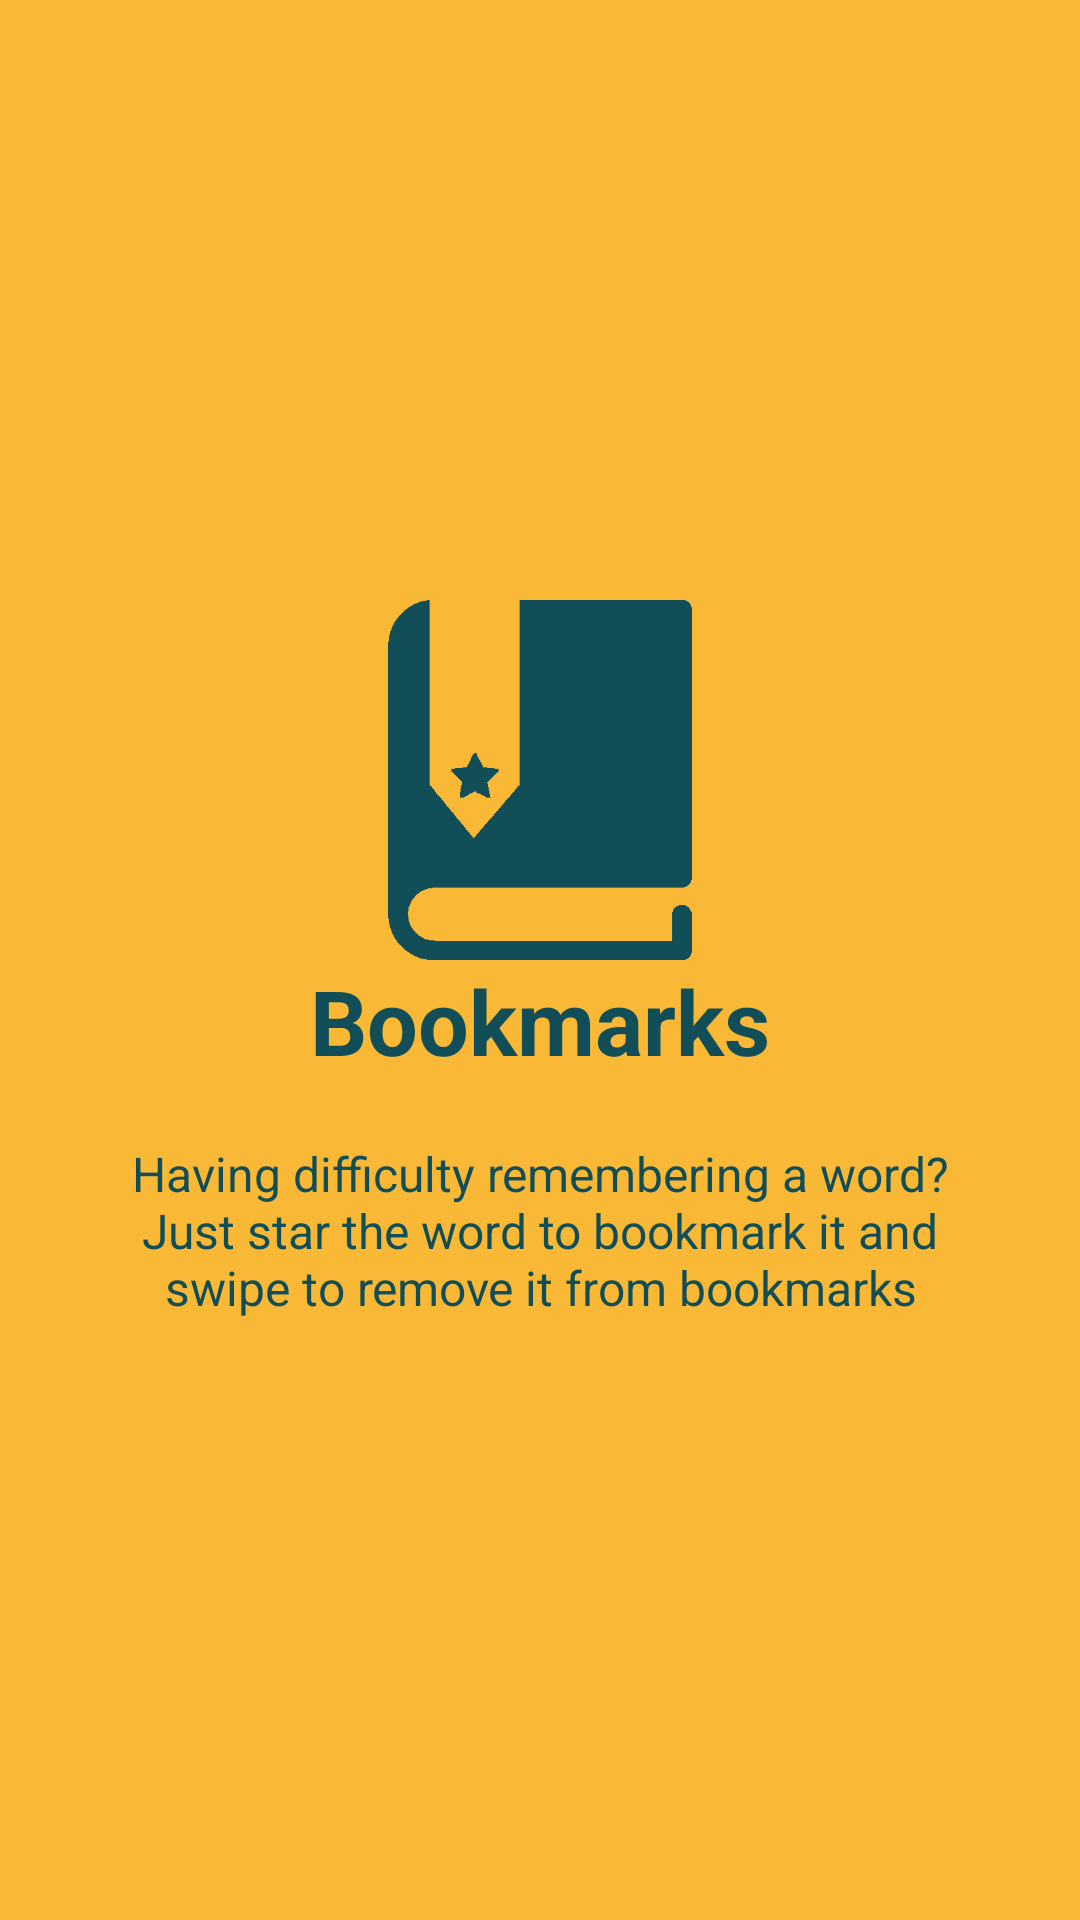

The Android layout XML behind this screen, and the referenced resources:
<!-- AndroidManifest.xml: application theme AppTheme -->
<!-- res/layout/slide_three.xml -->
<?xml version="1.0" encoding="utf-8"?>
<RelativeLayout xmlns:android="http://schemas.android.com/apk/res/android"
    android:layout_width="match_parent"
    android:layout_height="match_parent"
    android:background="@color/bg_screen3">

    <LinearLayout
        android:layout_width="wrap_content"
        android:layout_height="wrap_content"
        android:layout_centerInParent="true"
        android:gravity="center_horizontal"
        android:orientation="vertical">

        <ImageView
            android:layout_width="@dimen/img_width_height"
            android:layout_height="@dimen/img_width_height"
            android:src="@drawable/slider3_green" />

        <TextView
            android:id="@+id/slide3head"
            android:layout_width="wrap_content"
            android:layout_height="wrap_content"
            android:text="@string/slide_3_title"
            android:textColor="#114e57"
            android:textSize="@dimen/slide_title"
            android:textStyle="bold" />

        <TextView
            android:id="@+id/slide3subhead"
            android:layout_width="wrap_content"
            android:layout_height="wrap_content"
            android:layout_gravity="center_horizontal"
            android:layout_marginTop="20dp"
            android:paddingLeft="@dimen/desc_padding"
            android:paddingRight="@dimen/desc_padding"
            android:text="@string/slide_3_desc"
            android:textAlignment="center"
            android:textColor="#114e57"
            android:textSize="@dimen/slide_desc" />

    </LinearLayout>

</RelativeLayout>
<!-- resources referenced by this layout -->
<resources>
  <color name="bg_screen3">#f9b936</color>
  <dimen name="desc_padding">40dp</dimen>
  <dimen name="img_width_height">120dp</dimen>
  <dimen name="slide_desc">16sp</dimen>
  <dimen name="slide_title">30sp</dimen>
  <!-- drawable slider3_green: png bitmap (drawable-xxxhdpi, 6379 bytes) -->
  <string name="slide_3_desc">Having difficulty remembering a word? Just star the word to bookmark it and swipe to remove it from bookmarks</string>
  <string name="slide_3_title">Bookmarks</string>
  <style name="AppTheme" parent="Theme.AppCompat.Light.NoActionBar">
          
          <item name="colorPrimary">@color/colorPrimary</item>
          <item name="colorPrimaryDark">@color/colorPrimaryDark</item>
          <item name="colorAccent">@color/colorAccent</item>
      </style>
  <color name="colorPrimary">#008577</color>
  <color name="colorPrimaryDark">#00574B</color>
  <color name="colorAccent">#D81B60</color>
</resources>
